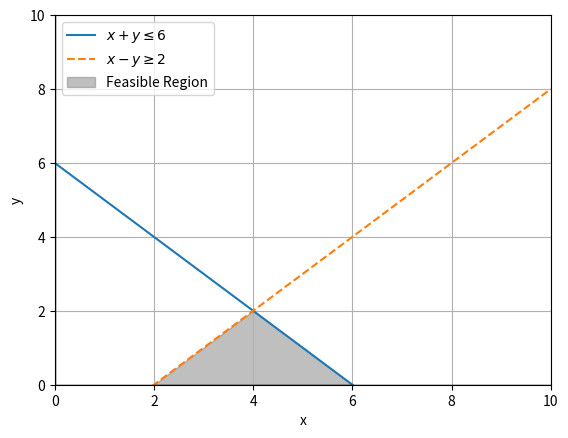

Source code (Python):
# from scipy.optimize import linprog

# # Objective function (minimize x + y)
# c = [3, 2]  # Coefficients for x and y

# # Constraints in the form of Ax <= b
# A = [[-5, -4], [-2, -3], [-1, -1]]  # Transformed constraints
# b = [-40, -24, -8]  # Right-hand side values for constraints

# # Bounds for the variables (x >= 0, y >= 0)
# bounds = [(0, None), (0, None)]

# # Solve using linprog
# res = linprog(c, A_ub=A, b_ub=b, bounds=bounds, method='highs')

# # Check the result
# if res.success:
#     print(f"Optimal Solution: {res.x}")
#     print(f"Optimal Value: {res.fun}")
# else:
#     print(f"Optimization failed: {res.message}")

import numpy as np
import matplotlib.pyplot as plt

# Define the constraints (example: x + y <= 6 and x - y >= 2)
def constraint1(x):
    return 6 - x

def constraint2(x):
    return x - 2

# Create a range of x values
x = np.linspace(0, 10, 400)

# Calculate the corresponding y values for each constraint
y1 = constraint1(x)
y2 = constraint2(x)

# Plot the constraints
plt.plot(x, y1, label=r'$x + y \leq 6$')
plt.plot(x, y2, label=r'$x - y \geq 2$', linestyle='--')

# Fill the feasible region
y_feasible = np.minimum(y1, y2)
plt.fill_between(x, y_feasible, where=(y_feasible > 0), color='gray', alpha=0.5, label='Feasible Region')

# Set axis limits
plt.xlim(0, 10)
plt.ylim(0, 10)

# Labels and legend
plt.xlabel('x')
plt.ylabel('y')
plt.axhline(0, color='black',linewidth=1)
plt.axvline(0, color='black',linewidth=1)
plt.grid(True)
plt.legend()

plt.show()